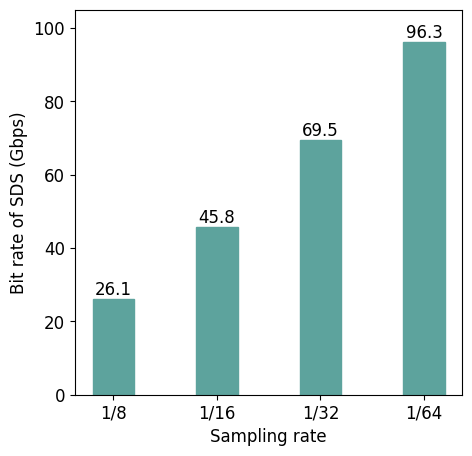

Write Python code to recreate this figure.
import  matplotlib.pyplot as plt
import numpy as np
import matplotlib.pyplot as plt
import matplotlib
matplotlib.rcParams['font.sans-serif'] = ['Calibri']     # 显示中文
# 为了坐标轴负号正常显示。matplotlib默认不支持中文，设置中文字体后，负号会显示异常。需要手动将坐标轴负号设为False才能正常显示负号。
matplotlib.rcParams['axes.unicode_minus'] = False

sample_x=['1/8','1/16','1/32','1/64']
pckrate_y=[2.7,4.8,7.2,10.0]
throughput_y=[26.1,45.8,69.5,96.3]

plt.figure(figsize=(5,5))

# plt.bar(sample_x,pckrate_y,width=0.4,color='#006D87',edgecolor='#006D87')
# plt.xlabel('Sampling rate',fontsize=12)
# plt.ylabel('Packet rate of SDS (Mpps)',fontsize=12)
# plt.ylim(0,12)
# plt.xticks(fontsize=12)#嗯调调字体
# plt.yticks(fontsize=12)
# for a, b in zip(sample_x, pckrate_y):
#  plt.text(a, b, '%.1f' % b, ha='center', va='bottom', fontsize=12)
# plt.savefig('SDS Perfor1.pdf')


plt.bar(sample_x,throughput_y,width=0.4,color='#5DA39D',edgecolor='#5DA39D')
plt.xlabel('Sampling rate',fontsize=12)
plt.ylabel('Bit rate of SDS (Gbps)',fontsize=12)
plt.ylim(0,105)
plt.xticks(fontsize=12)#嗯调调字体
plt.yticks(fontsize=12)
for a, b in zip(sample_x, throughput_y):
 plt.text(a, b, '%.1f' % b, ha='center', va='bottom', fontsize=12)


# plt.subplots_adjust(left=None, bottom=None, right=None, top=None, wspace=0.2)

# plt.show()
plt.savefig('SDS Perfor2.pdf')
